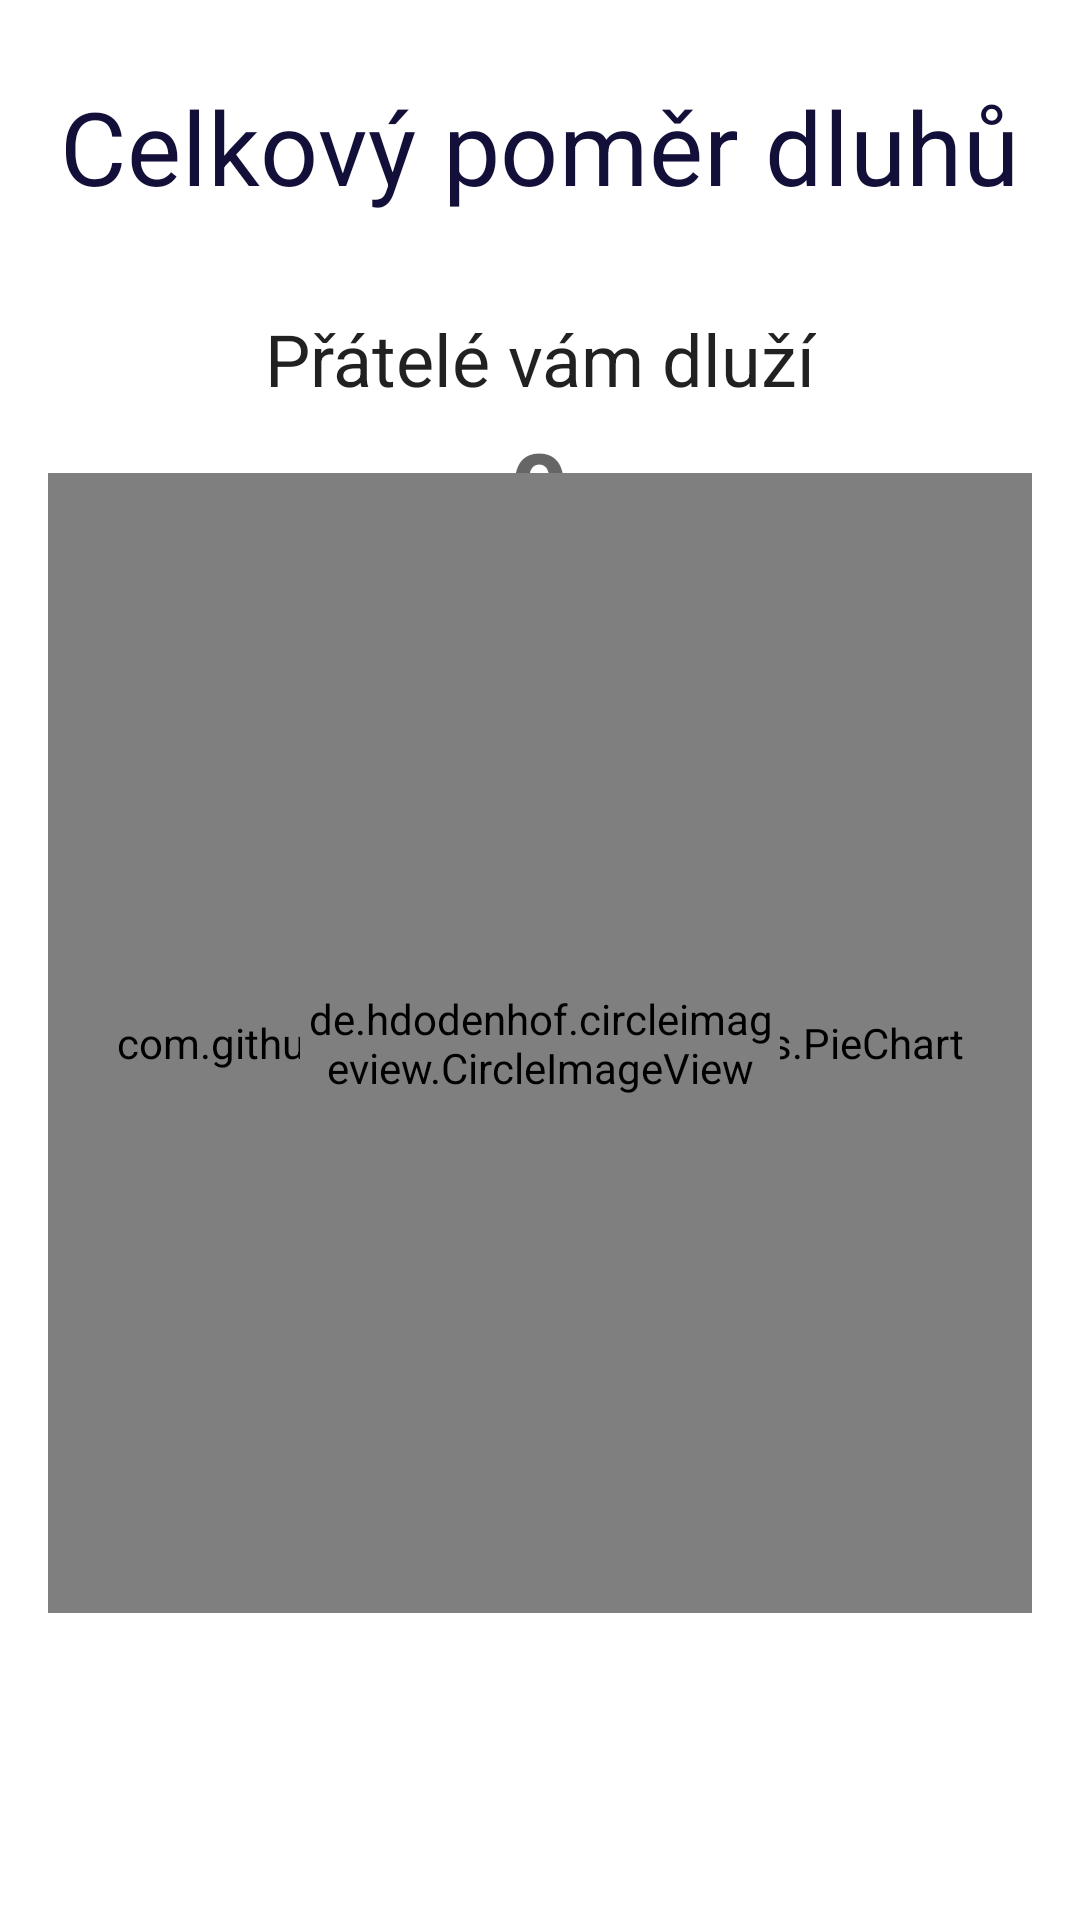

The Android layout XML behind this screen, and the referenced resources:
<!-- AndroidManifest.xml: application theme Theme.DebtDragon -->
<!-- res/layout/fragment_dashborad_summary_graph.xml -->
<?xml version="1.0" encoding="utf-8"?>
<layout xmlns:android="http://schemas.android.com/apk/res/android"
    xmlns:app="http://schemas.android.com/apk/res-auto"
    xmlns:tools="http://schemas.android.com/tools"
    tools:context=".dashboard.ui.DashboradSummaryGraph">

    <data>

        <variable
            name="viewmodel"
            type="tech.janhoracek.debtdragon.dashboard.viewmodels.DashboradViewModel" />
    </data>

    <androidx.constraintlayout.widget.ConstraintLayout
        android:layout_width="match_parent"
        android:layout_height="match_parent"
        android:padding="16dp">

        <com.google.android.material.textview.MaterialTextView
            android:id="@+id/tv_pie_overview"
            style="@style/TextAppearance.MaterialComponents.Headline4"
            android:layout_width="wrap_content"
            android:layout_height="wrap_content"
            android:layout_marginTop="10dp"
            android:text="@string/dashborad_summary_graph_title"
            android:textColor="@color/main"
            app:layout_constraintEnd_toEndOf="parent"
            app:layout_constraintStart_toStartOf="parent"
            app:layout_constraintTop_toTopOf="parent" />

        <com.google.android.material.textview.MaterialTextView
            android:id="@+id/tv_status_summary_graph_Dashborad"
            style="@style/TextAppearance.MaterialComponents.Headline5"
            android:layout_width="wrap_content"
            android:layout_height="wrap_content"
            android:layout_marginTop="32dp"
            android:text="@string/dashborad_summary_graph_firends_owe_you"
            app:layout_constraintEnd_toEndOf="parent"
            app:layout_constraintStart_toStartOf="parent"
            app:layout_constraintTop_toBottomOf="@+id/tv_pie_overview" />

        <com.google.android.material.textview.MaterialTextView
            android:id="@+id/tv_status_summary_number_graph_Dashboard"
            style="@style/TextAppearance.MaterialComponents.Headline4"
            android:layout_width="wrap_content"
            android:layout_height="wrap_content"
            android:layout_marginTop="4dp"
            android:textStyle="bold"
            android:text="0"
            app:layout_constraintEnd_toEndOf="parent"
            app:layout_constraintStart_toStartOf="parent"
            app:layout_constraintTop_toBottomOf="@+id/tv_status_summary_graph_Dashborad" />


        <RelativeLayout
            android:id="@+id/relativeLayout"
            android:layout_width="wrap_content"
            android:layout_height="wrap_content"
            app:layout_constraintBottom_toBottomOf="parent"
            app:layout_constraintEnd_toEndOf="parent"
            app:layout_constraintStart_toStartOf="parent"
            app:layout_constraintTop_toBottomOf="@+id/tv_pie_overview">

            <com.github.mikephil.charting.charts.PieChart
                android:id="@+id/pie_summary_Dashboard"
                android:layout_width="match_parent"
                android:layout_height="380dp" />

            <de.hdodenhof.circleimageview.CircleImageView
                android:layout_width="160dp"
                android:layout_height="160dp"
                android:layout_centerInParent="true"
                app:imageUrl="@{viewmodel.userImage}"
                app:placeholder="@{@drawable/avatar_profileavatar}" />
        </RelativeLayout>


    </androidx.constraintlayout.widget.ConstraintLayout>
</layout>
<!-- resources referenced by this layout -->
<resources>
  <color name="main">#120f38</color>
  <!-- drawable avatar_profileavatar (drawable) -->
  <vector xmlns:android="http://schemas.android.com/apk/res/android"
      android:width="500dp"
      android:height="500dp"
      android:viewportWidth="40"
      android:viewportHeight="40">
    <path
        android:pathData="M20,20m-20,0a20,20 0,1 1,40 0a20,20 0,1 1,-40 0"
        android:fillColor="@color/main"/>
    <path
        android:pathData="M12.5,26.25L12.5,24.375c0,-2.063 3.375,-3.75 7.5,-3.75s7.5,1.688 7.5,3.75L27.5,26.25ZM16.25,15A3.75,3.75 0,1 1,20 18.75,3.75 3.75,0 0,1 16.25,15Z"
        android:fillColor="@color/white"/>
  </vector>
  <string name="dashborad_summary_graph_firends_owe_you">Přátelé vám dluží</string>
  <string name="dashborad_summary_graph_title">Celkový poměr dluhů</string>
  <style name="Theme.DebtDragon" parent="Theme.MaterialComponents.Light.NoActionBar">
          
          <item name="colorPrimary">#120f38</item>
          <item name="colorPrimaryVariant">@color/white</item>
          <item name="colorOnPrimary">#d3d3d3</item>
          
          <item name="colorSecondary">#ee1f43</item>
          <item name="colorSecondaryVariant">@color/teal_700</item>
          <item name="colorOnSecondary">@color/white</item>
          <item name="android:textColor">#808080</item>
          
          <item name="android:statusBarColor" tools:targetApi="l">?attr/colorPrimaryVariant</item>
          
          <item name="android:forceDarkAllowed" tools:targetApi="q">false</item>
      </style>
  <color name="white">#FFFFFFFF</color>
  <color name="teal_700">#FF018786</color>
</resources>
